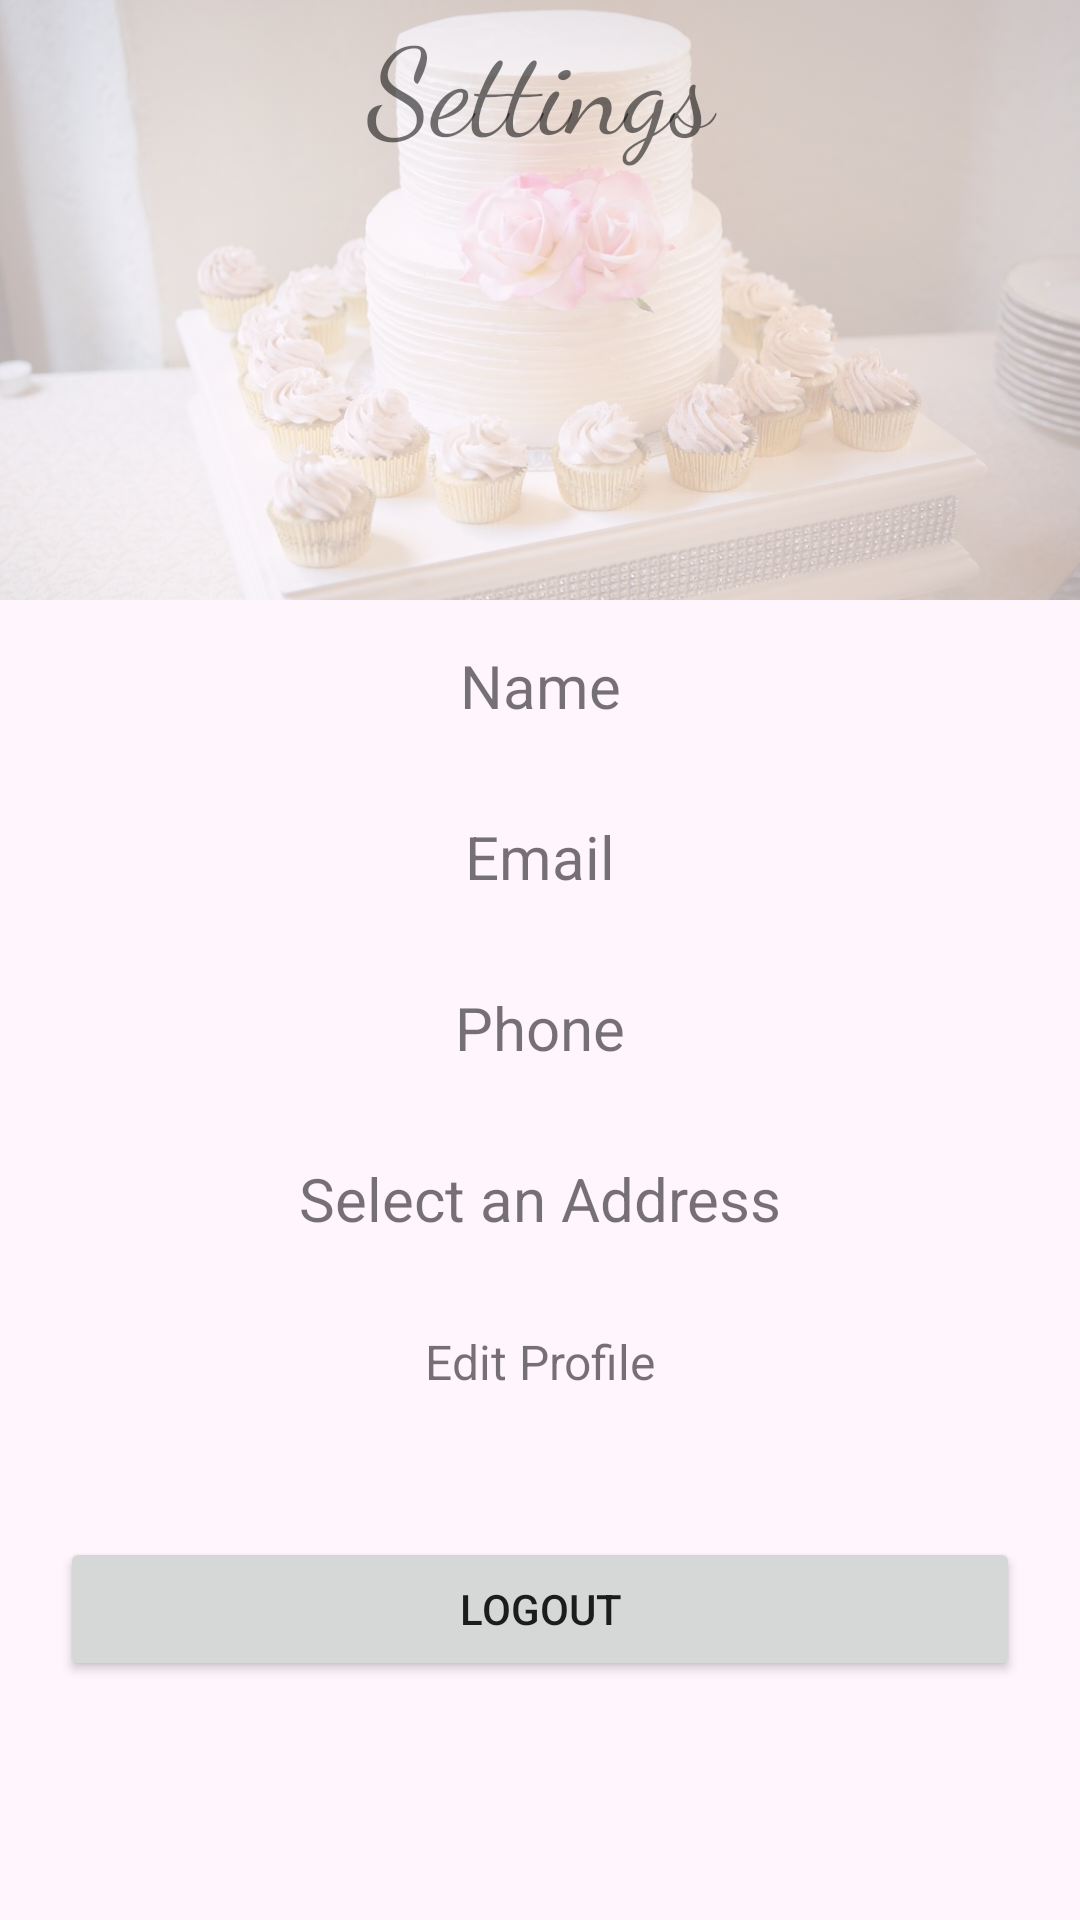

The Android layout XML behind this screen, and the referenced resources:
<!-- AndroidManifest.xml: application theme Theme.FirebaseCourse -->
<!-- res/layout/activity_settings.xml -->
<?xml version="1.0" encoding="utf-8"?>
<androidx.constraintlayout.widget.ConstraintLayout xmlns:android="http://schemas.android.com/apk/res/android"
    xmlns:app="http://schemas.android.com/apk/res-auto"
    xmlns:tools="http://schemas.android.com/tools"
    android:layout_width="match_parent"
    android:layout_height="match_parent"
    tools:context=".SettingsActivity">

    <FrameLayout
        android:id="@+id/headerSettings"
        android:layout_width="match_parent"
        android:layout_height="200dp"
        android:layout_margin="0dp"
        app:layout_constraintBottom_toTopOf="@+id/textName"
        app:layout_constraintEnd_toEndOf="parent"
        app:layout_constraintStart_toStartOf="parent"
        app:layout_constraintTop_toTopOf="parent">

        <androidx.appcompat.widget.Toolbar
            android:id="@+id/settingsToolbar"
            android:layout_width="match_parent"
            android:layout_height="40dp" />

        <ImageView
            android:layout_width="match_parent"
            android:layout_height="wrap_content"
            android:alpha="0.32"
            android:contentDescription="@string/two_tier_cake_with_surrounding_cupdakes"
            android:scaleType="centerCrop"
            android:src="@drawable/preview" />

        <TextView
            android:id="@+id/textViewTitle"
            android:layout_width="match_parent"
            android:layout_height="wrap_content"
            android:layout_gravity="center_horizontal"
            android:fontFamily="cursive"
            android:gravity="center_horizontal"
            android:text="Settings"
            android:textSize="40sp" />

        <ImageView
            android:id="@+id/profileImageSettings"
            android:layout_width="80dp"
            android:layout_height="80dp"
            android:layout_gravity="center"
            android:layout_marginTop="30dp"
            android:scaleType="centerCrop"
            android:src="@drawable/ic_action_name" />

    </FrameLayout>

    <TextView
        android:id="@+id/textName"
        android:layout_width="match_parent"
        android:layout_height="wrap_content"
        android:layout_marginHorizontal="20dp"
        android:gravity="center"
        android:paddingVertical="15dp"
        android:text="Name"
        android:textSize="20sp"
        app:layout_constraintBottom_toTopOf="@+id/textViewEmail"
        app:layout_constraintTop_toBottomOf="@+id/headerSettings" />

    <TextView
        android:id="@+id/textViewEmail"
        android:layout_width="match_parent"
        android:layout_height="wrap_content"
        android:layout_marginHorizontal="20dp"
        android:gravity="center"
        android:paddingVertical="15dp"
        android:text="Email"
        android:textSize="20sp"
        app:layout_constraintTop_toBottomOf="@+id/textName" />

    <TextView
        android:id="@+id/textViewPhone"
        android:layout_width="match_parent"
        android:layout_height="wrap_content"
        android:layout_marginHorizontal="20dp"
        android:gravity="center"
        android:paddingVertical="15dp"
        android:text="Phone"
        android:textSize="20sp"
        app:layout_constraintTop_toBottomOf="@+id/textViewEmail" />

    <TextView
        android:id="@+id/selectAddress"
        android:layout_width="wrap_content"
        android:layout_height="wrap_content"
        android:paddingVertical="15dp"
        android:text="Select an Address"
        android:textSize="20sp"
        app:layout_constraintEnd_toEndOf="parent"
        app:layout_constraintStart_toStartOf="parent"
        app:layout_constraintTop_toBottomOf="@+id/textViewPhone" />

    <TextView
        android:id="@+id/editSettings"
        android:layout_width="wrap_content"
        android:layout_height="wrap_content"
        android:paddingVertical="15dp"
        android:text="Edit Profile"
        android:textSize="16sp"
        app:layout_constraintEnd_toEndOf="parent"
        app:layout_constraintStart_toStartOf="parent"
        app:layout_constraintTop_toBottomOf="@+id/selectAddress" />

    <Button
        android:id="@+id/logoutButton"
        android:layout_width="match_parent"
        android:layout_height="wrap_content"
        android:layout_margin="20dp"
        android:text="Logout"
        app:layout_constraintBottom_toBottomOf="parent"
        app:layout_constraintEnd_toEndOf="parent"
        app:layout_constraintHorizontal_bias="0.6"
        app:layout_constraintStart_toStartOf="parent"
        app:layout_constraintTop_toBottomOf="@+id/editSettings"
        app:layout_constraintVertical_bias="0.176" />

</androidx.constraintlayout.widget.ConstraintLayout>
<!-- resources referenced by this layout -->
<resources>
  <!-- drawable preview: jpg bitmap (drawable, 105857 bytes) -->
  <string name="two_tier_cake_with_surrounding_cupdakes">two tier cake with surrounding cupdakes</string>
  <style name="Theme.FirebaseCourse" parent="Theme.MaterialComponents.DayNight.DarkActionBar">
          
          <item name="colorPrimary">@color/pale_pink</item>
          <item name="colorPrimaryVariant">@color/darker_pink</item>
          <item name="colorOnPrimary">@color/dark_text</item>
          
          <item name="colorSecondary">@color/white</item>
          <item name="colorSecondaryVariant">@color/teal_700</item>
          <item name="colorOnSecondary">@color/black</item>
          
          <item name="android:statusBarColor" tools:targetApi="l">?attr/colorOnPrimary</item>
          
  
          <item name="android:windowBackground">@color/pale_pink</item>
      </style>
  <color name="pale_pink">#FFF5FC</color>
  <color name="darker_pink">#FAE2F2</color>
  <color name="dark_text">#333333</color>
  <color name="white">#FFFFFFFF</color>
  <color name="teal_700">#FF018786</color>
  <color name="black">#FF000000</color>
</resources>
